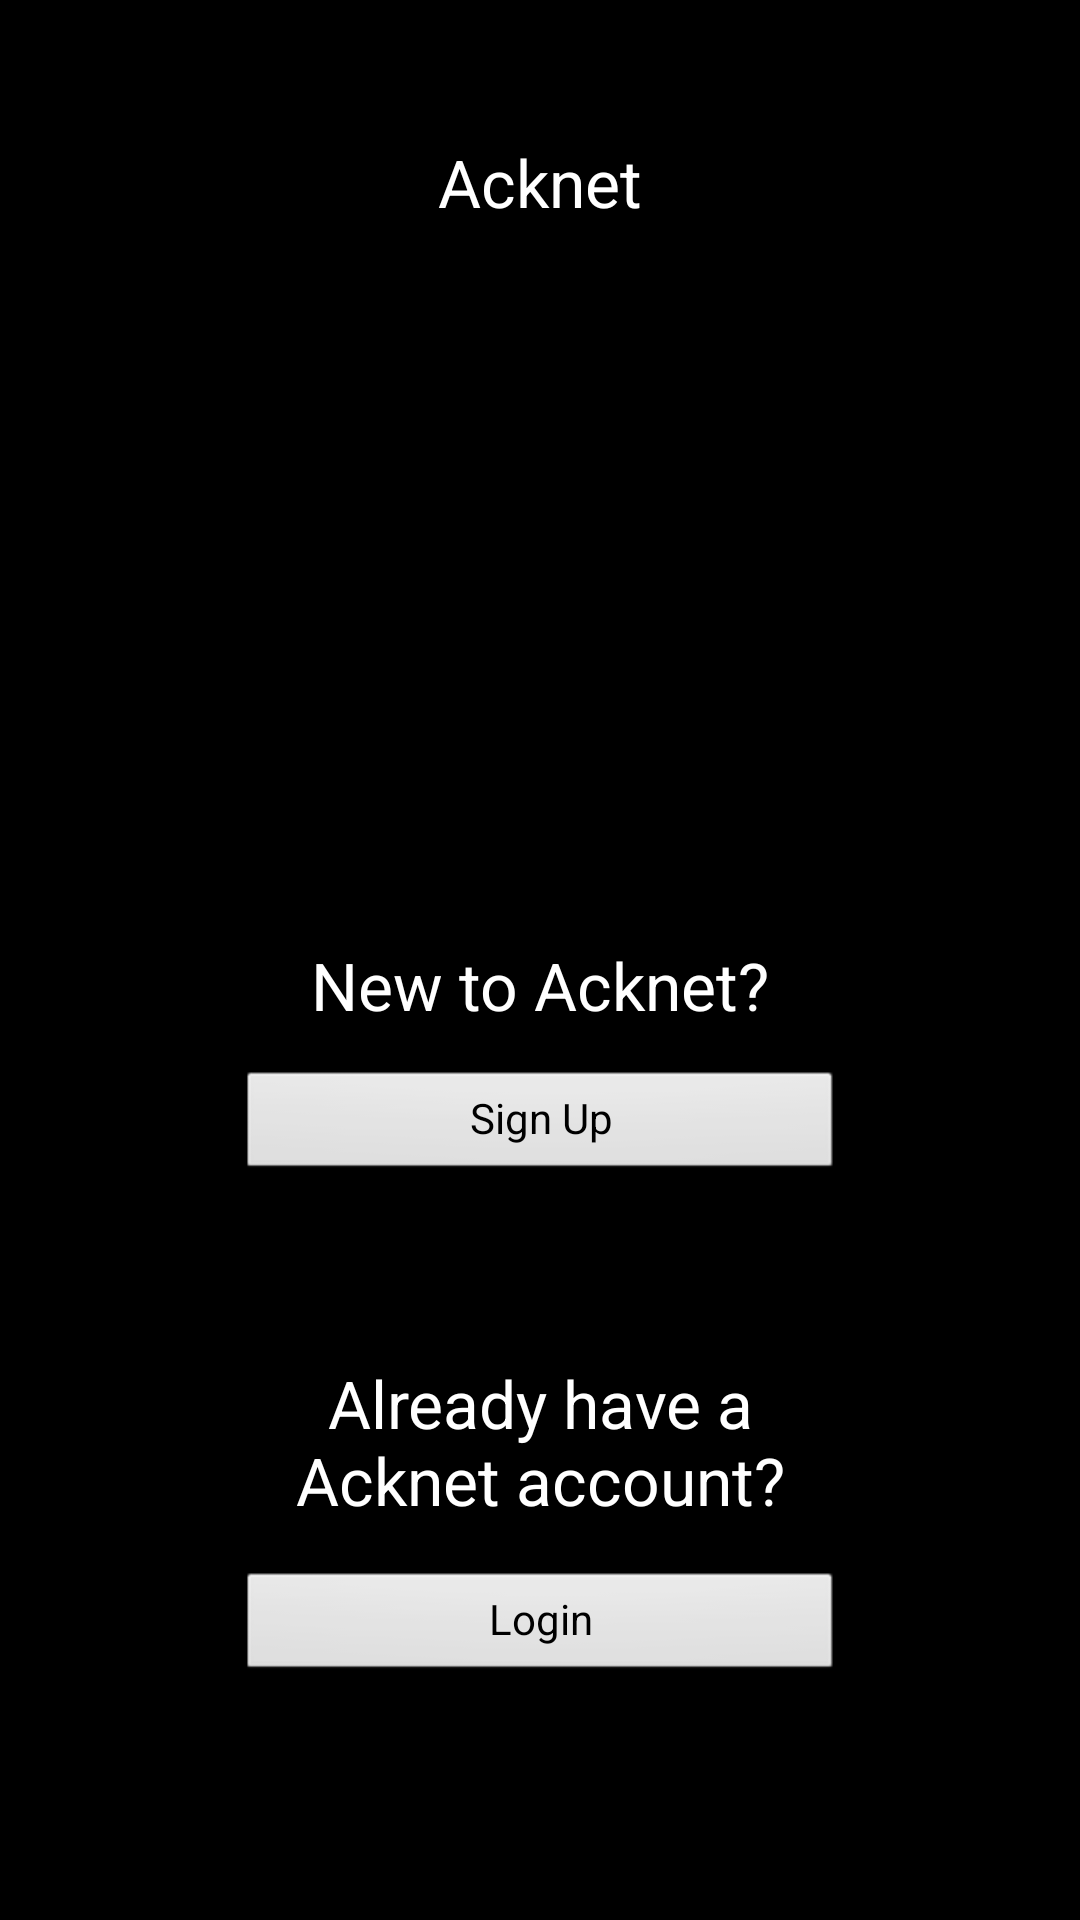

Write the Android layout XML for this screen, with the resource values it uses.
<!-- AndroidManifest.xml: application theme android:Theme -->
<!-- res/layout/activity_main.xml -->
<RelativeLayout xmlns:android="http://schemas.android.com/apk/res/android"
    xmlns:tools="http://schemas.android.com/tools"
    android:layout_width="match_parent"
    android:layout_height="match_parent"
    android:gravity="top"
    tools:context=".MainActivity" >

    	<TextView
    	    android:id="@+id/acknet"
    	    android:layout_width="wrap_content"
    	    android:layout_height="wrap_content"
    	    android:layout_alignLeft="@+id/txtSignUp"
    	    android:layout_alignParentTop="true"
    	    android:layout_alignRight="@+id/txtSignUp"
    	    android:layout_marginTop="46dp"
    	    android:text="@string/app_name"
    	    android:gravity="center"
    	    android:textAppearance="?android:attr/textAppearanceLarge" />

    	<Button
    	    android:id="@+id/login"
    	    style="?android:attr/buttonStyleSmall"
    	    android:layout_width="200sp"
    	    android:layout_height="wrap_content"
    	    android:layout_alignParentBottom="true"
    	    android:layout_centerHorizontal="true"
    	    android:layout_marginBottom="80dp"
    	    android:text="@string/login" />

    	<Button
    	    android:id="@+id/signup"
    	    style="?android:attr/buttonStyleSmall"
    	    android:layout_width="200sp"
    	    android:layout_height="wrap_content"
    	    android:layout_above="@+id/txtLogin"
    	    android:layout_alignLeft="@+id/login"
    	    android:layout_marginBottom="60dp"
    	    android:text="@string/signup" />

    	<TextView
    	    android:id="@+id/txtSignUp"
    	    android:layout_width="wrap_content"
    	    android:layout_height="wrap_content"
    	    android:layout_above="@+id/signup"
    	    android:layout_alignLeft="@+id/signup"
    	    android:layout_alignRight="@+id/signup"
    	    android:layout_marginBottom="14dp"
    	    android:text="@string/newString"
    	    android:gravity="center"
    	    android:textAppearance="?android:attr/textAppearanceLarge" />

    	<TextView
    	    android:id="@+id/txtLogin"
    	    android:layout_width="wrap_content"
    	    android:layout_height="wrap_content"
    	    android:layout_above="@+id/login"
    	    android:layout_alignLeft="@+id/login"
    	    android:layout_alignRight="@+id/login"
    	    android:layout_marginBottom="16dp"
    	    android:text="@string/haveAccount"
    	    android:gravity="center"
    	    android:textAppearance="?android:attr/textAppearanceLarge" />	
</RelativeLayout>
<!-- resources referenced by this layout -->
<resources>
  <string name="app_name">Acknet</string>
  <string name="haveAccount">Already have a Acknet account?</string>
  <string name="login">Login</string>
  <string name="newString">New to Acknet?</string>
  <string name="signup">Sign Up</string>
</resources>
